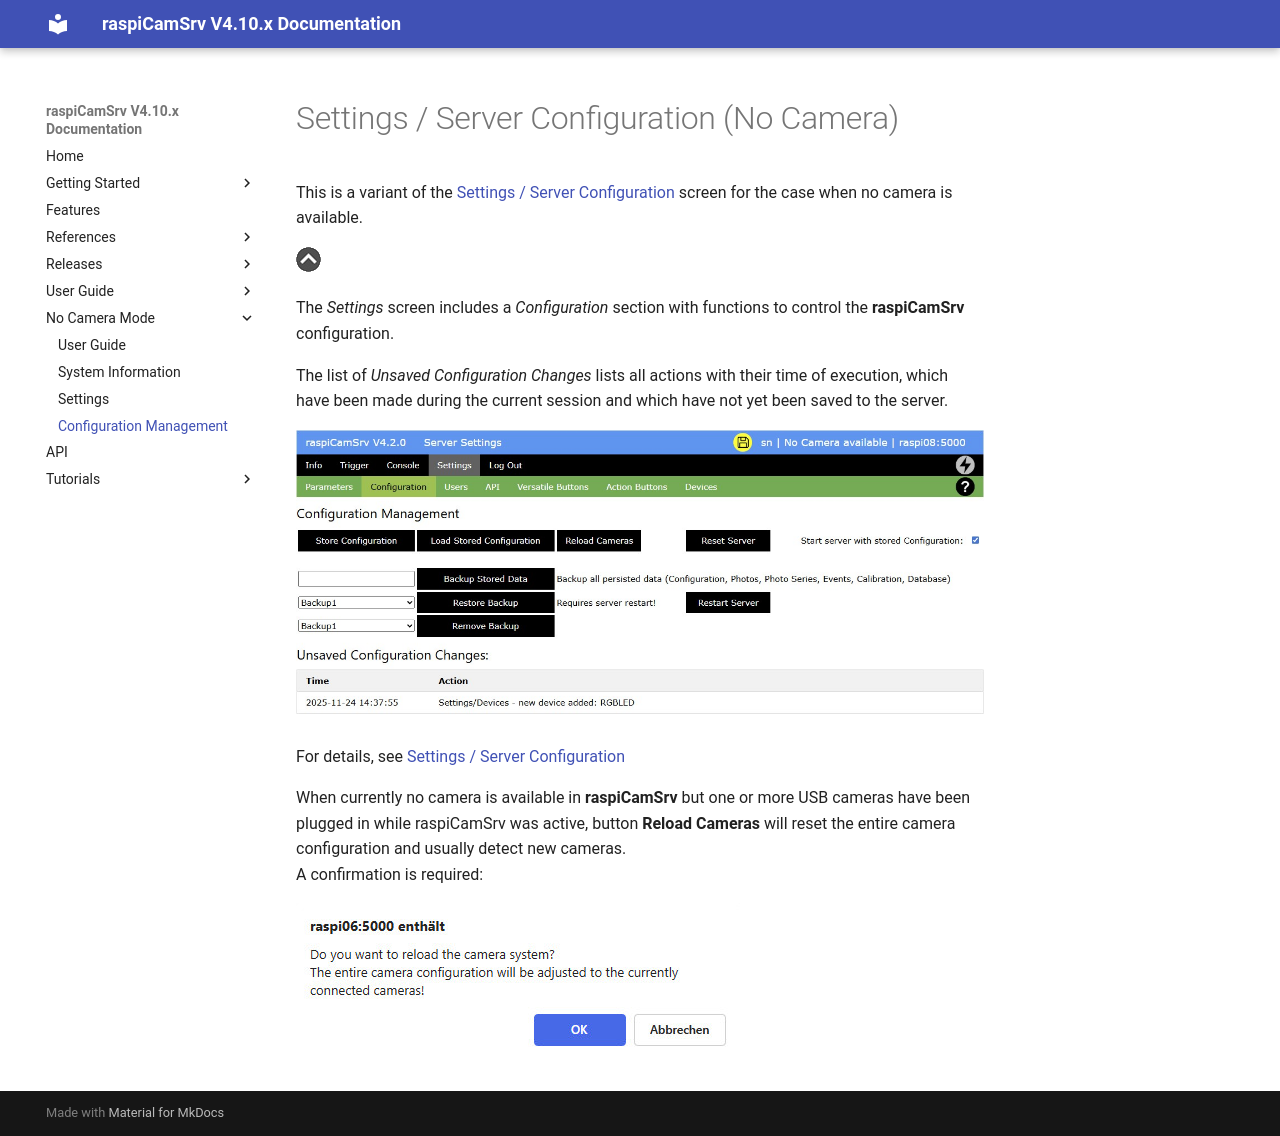

repository: signag/raspi-cam-srv · page: 4.10/SettingsConfiguration_NoCam/index.html · generator: mkdocs

# Settings / Server Configuration (No Camera)

This is a variant of the [Settings / Server Configuration](./SettingsConfiguration.md) screen for the case when no camera is available.

[![Up](img/goup.gif)](./Settings_NoCam.md)


The *Settings* screen includes a *Configuration* section with functions to control the **raspiCamSrv** configuration.

The list of *Unsaved Configuration Changes* lists all actions with their time of execution, which have been made during the current session and which have not yet been saved to the server.

![Configuration](./img/Settings_Config_no_cam.jpg)

For details, see [Settings / Server Configuration](./SettingsConfiguration.md)

When currently no camera is available in **raspiCamSrv** but one or more USB cameras have been plugged in while raspiCamSrv was active, button **Reload Cameras** will reset the entire camera configuration and usually detect new cameras.   
A confirmation is required:

![Conf](./img/Settings_ConfigReloadCamConf.jpg)
